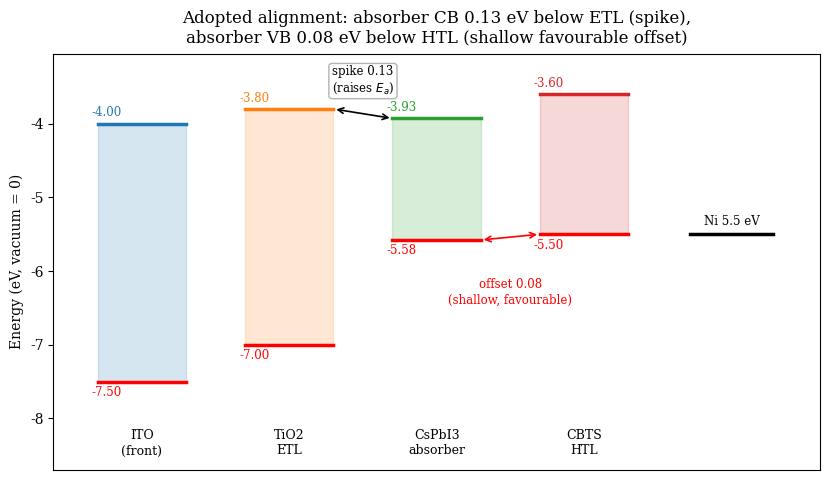

Generate this figure with matplotlib: (Note: this script raises an exception after producing the figure.)
"""Fig 4 redraw: no label/rule collisions, labels offset clear of band edges."""
import matplotlib
matplotlib.use('Agg')
import matplotlib.pyplot as plt
FIG = '/home/touhid/Documents/leadpaper/outputs/figs/'
plt.rcParams.update({'font.family': 'serif', 'font.size': 10})

fig, ax = plt.subplots(figsize=(8.4, 4.9))
blocks = [("ITO\n(front)", -4.00, -7.50, "C0"), ("TiO2\nETL", -3.80, -7.00, "C1"),
          ("CsPbI3\nabsorber", -3.928, -5.578, "C2"), ("CBTS\nHTL", -3.60, -5.50, "C3")]
for i, (lab, cb, vb, c) in enumerate(blocks):
    ax.fill_between([i - 0.3, i + 0.3], [cb, cb], [vb, vb], color=c, alpha=0.18, zorder=1)
    ax.plot([i - 0.3, i + 0.3], [cb, cb], color=c, lw=2.5, zorder=3)
    ax.plot([i - 0.3, i + 0.3], [vb, vb], color="red", lw=2.5, zorder=3)
    # value labels: CB above its line, VB below its line (clear of the rule)
    ax.text(i - 0.34, cb + 0.06, f"{cb:.2f}", ha="left", va="bottom", fontsize=8.5,
            color=c, zorder=4, bbox=dict(fc="white", ec="none", pad=0.6))
    ax.text(i - 0.34, vb - 0.06, f"{vb:.2f}", ha="left", va="top", fontsize=8.5,
            color="red", zorder=4, bbox=dict(fc="white", ec="none", pad=0.6))
    ax.text(i, -8.15, lab, ha="center", va="top", fontsize=9)

ax.plot([3.72, 4.28], [-5.5, -5.5], color="black", lw=2.5, zorder=3)
ax.text(4.0, -5.42, "Ni 5.5 eV", ha="center", va="bottom", fontsize=8.5, zorder=4,
        bbox=dict(fc="white", ec="none", pad=0.6))

# spike annotation drawn INSIDE the frame, between the two band tops
ax.annotate("", xy=(1.30, -3.80), xytext=(1.70, -3.928),
            arrowprops=dict(arrowstyle="<->", lw=1.2, color="black"), zorder=5)
ax.text(1.5, -3.62, "spike 0.13\n(raises $E_a$)", ha="center", va="bottom", fontsize=8.5, zorder=5,
        bbox=dict(fc="white", ec="0.7", pad=1.4, boxstyle="round,pad=0.25"))
ax.annotate("", xy=(2.30, -5.578), xytext=(2.70, -5.50),
            arrowprops=dict(arrowstyle="<->", lw=1.2, color="red"), zorder=5)
ax.text(2.5, -6.10, "offset 0.08\n(shallow, favourable)", ha="center", va="top", fontsize=8.5,
        color="red", zorder=5, bbox=dict(fc="white", ec="none", pad=0.6))

ax.set_xlim(-0.6, 4.6); ax.set_ylim(-8.7, -3.05)
ax.set_ylabel("Energy (eV, vacuum = 0)")
ax.set_xticks([])
ax.set_title("Adopted alignment: absorber CB 0.13 eV below ETL (spike),\n"
             "absorber VB 0.08 eV below HTL (shallow favourable offset)", pad=8)
fig.tight_layout(); fig.savefig(FIG + "fig_align.png", dpi=150)
print("fig_align v3 done")
